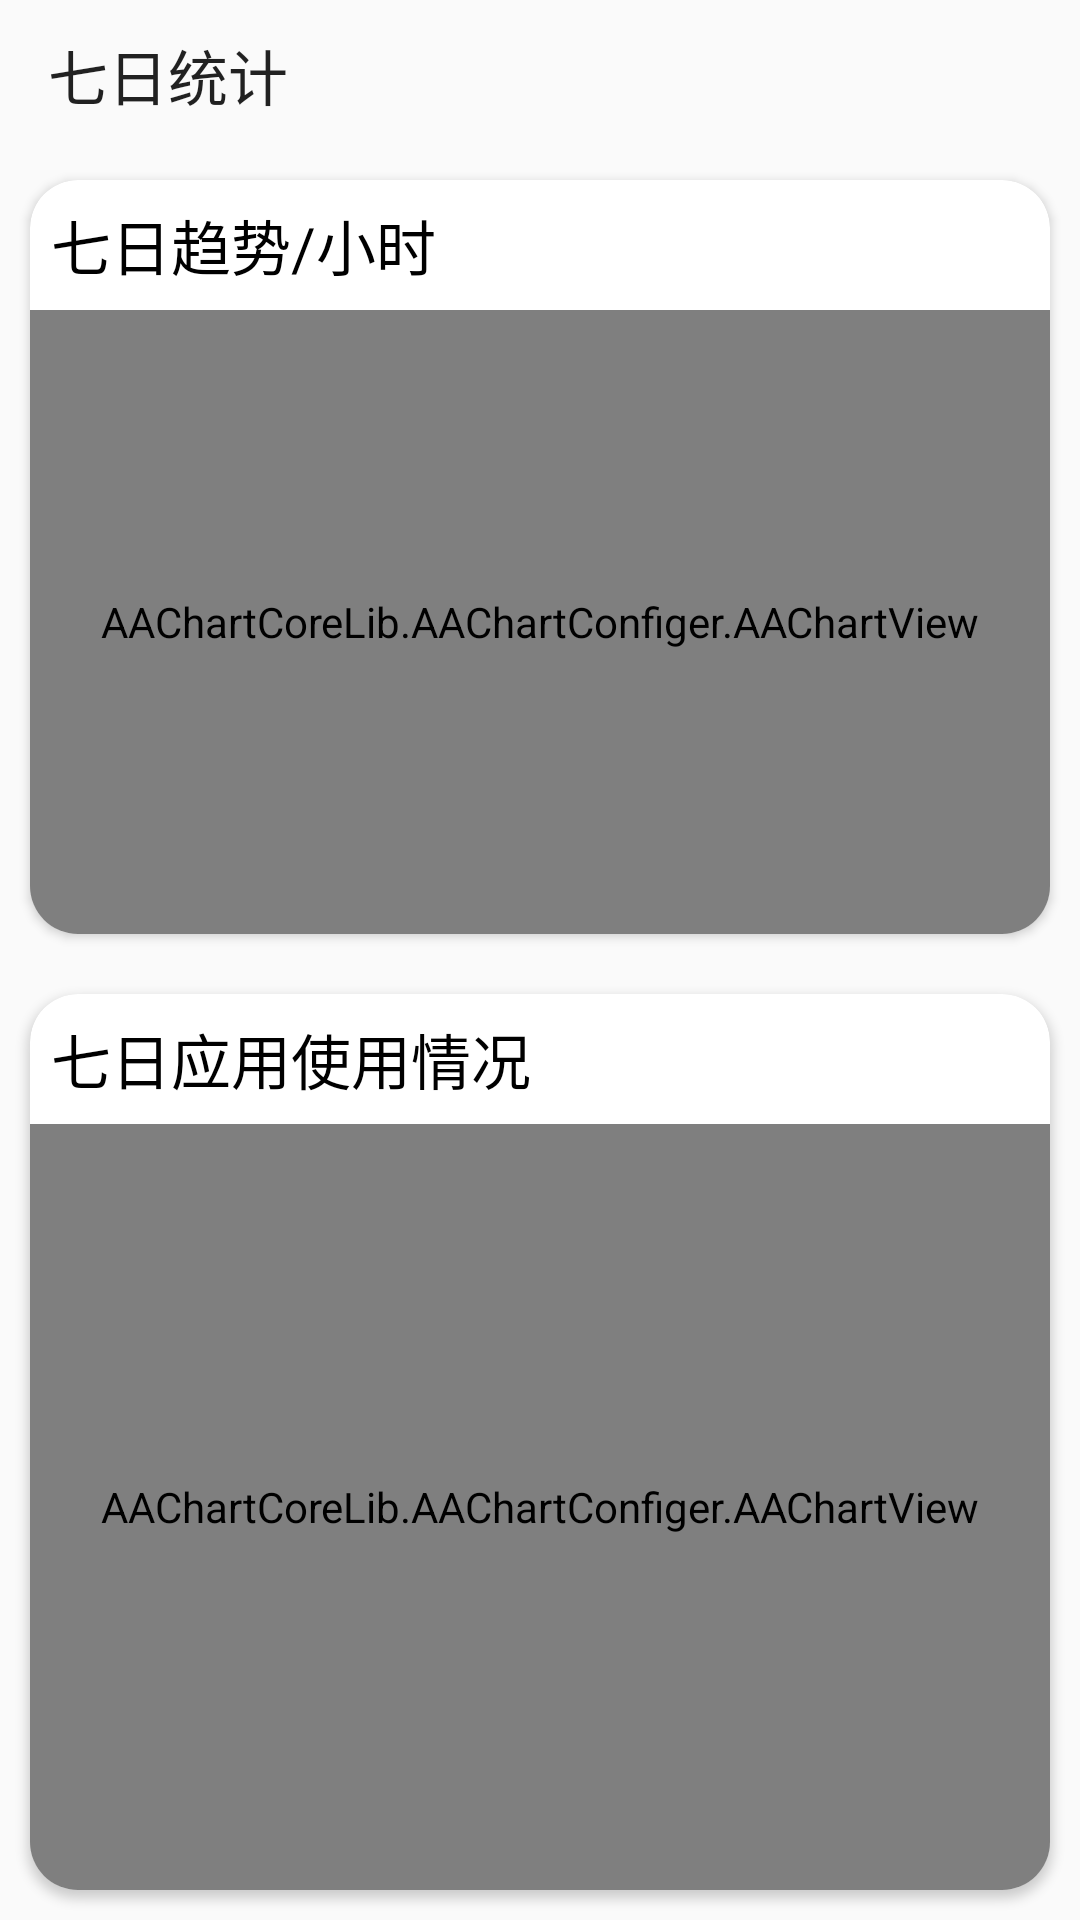

Reconstruct the res/layout file that produces this screen, plus the resources it refers to.
<!-- AndroidManifest.xml: application theme AppTheme -->
<!-- res/layout/activity_week_stats.xml -->
<?xml version="1.0" encoding="utf-8"?>
<androidx.constraintlayout.widget.ConstraintLayout xmlns:android="http://schemas.android.com/apk/res/android"
    xmlns:app="http://schemas.android.com/apk/res-auto"
    xmlns:tools="http://schemas.android.com/tools"
    android:layout_width="match_parent"
    android:layout_height="match_parent"
    android:clipToPadding="true"
    android:fitsSystemWindows="true"
    tools:context=".Activity.WeekStats">
    <LinearLayout
        android:layout_width="match_parent"
        android:layout_height="match_parent"
        android:orientation="vertical">
        <androidx.appcompat.widget.Toolbar
            android:id="@+id/week_toolbar"
            android:layout_width="match_parent"
            android:layout_height="50dp"
            app:title="七日统计" />
        <androidx.cardview.widget.CardView
            xmlns:card_view="http://schemas.android.com/apk/res-auto"
            android:layout_width="match_parent"
            android:layout_height="wrap_content"
            android:layout_gravity="center"
            android:layout_margin="10dp"
            android:elevation="7dp"
            card_view:cardCornerRadius="16dp"
            android:layout_weight="4">
            <LinearLayout
                android:layout_width="match_parent"
                android:layout_height="match_parent"
                android:orientation="vertical">
                <LinearLayout
                    android:layout_width="match_parent"
                    android:layout_height="wrap_content"
                    android:orientation="horizontal">
                    <TextView
                        android:layout_width="wrap_content"
                        android:layout_height="wrap_content"
                        android:padding="7dp"
                        android:text="七日趋势/小时"
                        android:textColor="#000000"
                        android:textSize="20dp"
                        android:layout_weight="1"
                        />
                    <TextView
                        android:id="@+id/averagetime"
                        android:layout_width="wrap_content"
                        android:layout_height="wrap_content"
                        android:padding="7dp"
                        android:textColor="#000000"
                        android:layout_gravity="right"
                        android:textSize="20dp"
                        android:layout_weight="1"
                        />
                </LinearLayout>

                <AAChartCoreLib.AAChartConfiger.AAChartView
                    android:id="@+id/week_graph"
                    android:layout_width="match_parent"
                    android:layout_height="match_parent"
                    />

            </LinearLayout>

        </androidx.cardview.widget.CardView>
        <androidx.cardview.widget.CardView
            xmlns:card_view="http://schemas.android.com/apk/res-auto"
            android:layout_width="match_parent"
            android:layout_height="wrap_content"
            android:layout_gravity="center"
            android:layout_margin="10dp"
            android:elevation="7dp"
            card_view:cardCornerRadius="16dp"
            android:layout_weight="5">
            <LinearLayout
                android:layout_width="match_parent"
                android:layout_height="match_parent"
                android:orientation="vertical">
                <TextView
                    android:layout_width="match_parent"
                    android:layout_height="wrap_content"
                    android:padding="7dp"
                    android:text="七日应用使用情况"
                    android:textColor="#000000"
                    android:textSize="20dp"
                    />
                <AAChartCoreLib.AAChartConfiger.AAChartView
                    android:id="@+id/week_piegraph"
                    android:layout_width="match_parent"
                    android:layout_height="match_parent"
                    />

            </LinearLayout>


        </androidx.cardview.widget.CardView>


    </LinearLayout>

</androidx.constraintlayout.widget.ConstraintLayout>
<!-- resources referenced by this layout -->
<resources>
  <style name="AppTheme" parent="Theme.AppCompat.Light.NoActionBar">
          
          <item name="colorPrimary">@color/colorPrimary</item>
          <item name="colorPrimaryDark">@color/colorPrimaryDark</item>
          <item name="colorAccent">@color/colorAccent</item>
      </style>
  <color name="colorPrimary">#137B85</color>
  <color name="colorPrimaryDark">#137B85</color>
  <color name="colorAccent">#54aadb</color>
</resources>
